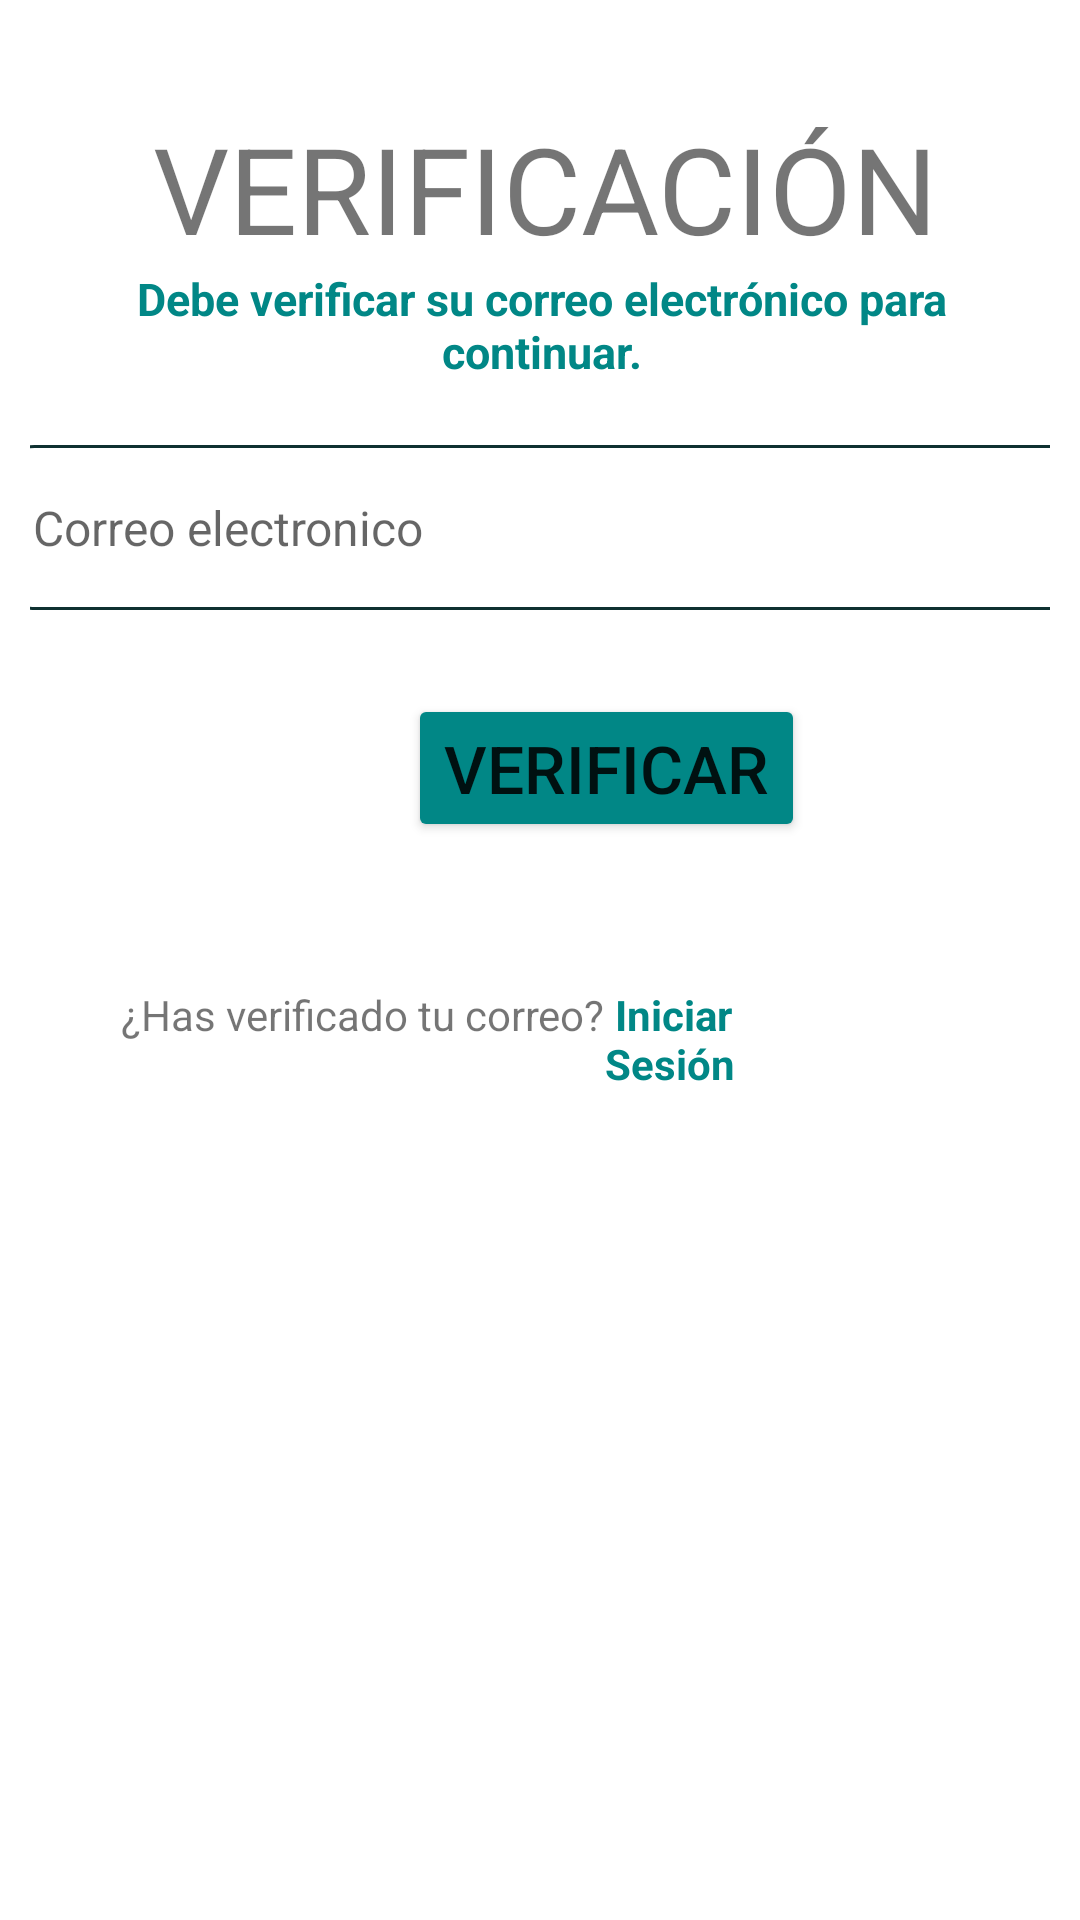

Android layout source for this screen:
<!-- AndroidManifest.xml: application theme Theme.Proyecto_Fin_Curso -->
<!-- res/layout/verificar_correo.xml -->
<?xml version="1.0" encoding="utf-8"?>
<androidx.constraintlayout.widget.ConstraintLayout xmlns:android="http://schemas.android.com/apk/res/android"
    xmlns:app="http://schemas.android.com/apk/res-auto"
    xmlns:tools="http://schemas.android.com/tools"
    android:layout_width="match_parent"
    android:layout_height="match_parent"
    android:background="@drawable/bottom_sheet_redondo">

    <LinearLayout
        android:id="@+id/linearLayout3"
        android:layout_width="wrap_content"
        android:layout_height="wrap_content"
        android:layout_marginTop="48dp"
        android:layout_marginEnd="70dp"
        app:layout_constraintEnd_toEndOf="parent"
        app:layout_constraintTop_toBottomOf="@+id/boton_verificar"
        tools:ignore="MissingConstraints">

        <TextView
            android:layout_width="wrap_content"
            android:layout_height="wrap_content"
            android:layout_marginLeft="100dp"
            android:text="¿Has verificado tu correo?" />

        <TextView
            android:id="@+id/ir_pantalla_inicioSesion_Verificar"
            android:layout_width="wrap_content"
            android:layout_height="wrap_content"
            android:text=" Iniciar Sesión"
            android:textColor="@color/teal_700"
            android:textStyle="bold" />
    </LinearLayout>

    <TextView
        android:id="@+id/textTituloVerificar"
        android:layout_width="wrap_content"
        android:layout_height="wrap_content"
        android:layout_marginStart="79dp"
        android:layout_marginTop="36dp"
        android:layout_marginEnd="75dp"
        android:text="VERIFICACIÓN"
        android:textSize="40dp"
        app:layout_constraintEnd_toEndOf="parent"
        app:layout_constraintStart_toStartOf="parent"
        app:layout_constraintTop_toTopOf="parent" />

    <TextView
        android:id="@+id/textViewMensajeVerificacion"
        android:layout_width="match_parent"
        android:layout_height="wrap_content"
        android:layout_marginStart="1dp"
        android:text="Debe verificar su correo electrónico para continuar."
        android:textSize="15dp"
        android:textAlignment="center"
        app:layout_constraintStart_toStartOf="parent"
        app:layout_constraintTop_toBottomOf="@+id/textTituloVerificar"
        android:textColor="@color/teal_700"
        android:textStyle="bold"/>

    <EditText
        android:id="@+id/login_correo_verificar"
        android:layout_width="360dp"
        android:layout_height="55dp"
        android:layout_marginStart="46dp"
        android:layout_marginTop="21dp"
        android:layout_marginEnd="45dp"
        android:background="@drawable/custom_input"
        android:drawablePadding="12dp"
        android:hint="Correo electronico"
        android:inputType="textEmailAddress"
        android:paddingLeft="10dp"
        android:textSize="16dp"
        app:layout_constraintEnd_toEndOf="parent"
        app:layout_constraintStart_toStartOf="parent"
        app:layout_constraintTop_toBottomOf="@+id/textViewMensajeVerificacion" />

    <Button
        android:id="@+id/boton_verificar"
        android:layout_width="wrap_content"
        android:layout_height="wrap_content"
        android:layout_marginStart="126dp"
        android:layout_marginTop="28dp"
        android:backgroundTint="@color/teal_700"
        android:text="VERIFICAR"
        android:textSize="22dp"
        app:cornerRadius="10dp"
        app:layout_constraintStart_toStartOf="parent"
        app:layout_constraintTop_toBottomOf="@+id/login_correo_verificar" />

    <TextView
        android:id="@+id/textView"
        android:layout_width="wrap_content"
        android:layout_height="wrap_content"
        android:layout_marginStart="176dp"
        android:layout_marginTop="50dp"
        android:text=""
        app:layout_constraintStart_toStartOf="parent"
        app:layout_constraintTop_toBottomOf="@+id/linearLayout3"
        tools:visibility="invisible" />


</androidx.constraintlayout.widget.ConstraintLayout>
<!-- resources referenced by this layout -->
<resources>
  <color name="teal_700">#FF018786</color>
  <!-- drawable bottom_sheet_redondo (drawable) -->
  <?xml version="1.0" encoding="utf-8"?>
  <shape xmlns:android="http://schemas.android.com/apk/res/android"
      android:shape="rectangle">
  
      <solid android:color="@color/white"></solid>
      <corners
          android:topLeftRadius="20dp"
          android:topRightRadius="20dp"/>
      <padding android:left="10dp" android:right="10dp"/>
  </shape>
  <!-- drawable custom_input (drawable) -->
  <?xml version="1.0" encoding="utf-8"?>
  <selector xmlns:android="http://schemas.android.com/apk/res/android">
  
      <item android:state_enabled="true" android:state_focused="true">
          <shape android:shape="rectangle">
              <solid android:color="@android:color/white"/>
              <corners android:radius="10dp"/>
              <stroke android:color="@color/teal_700" android:width="1.5dp"/>
          </shape>
      </item>
  
      <item android:state_enabled="true" >
          <shape android:shape="rectangle">
              <solid android:color="@android:color/white"/>
              <corners android:radius="10dp"/>
              <stroke android:color="#0F3131" android:width="1dp"/>
          </shape>
      </item>
  </selector>
  <style name="Theme.Proyecto_Fin_Curso" parent="Theme.MaterialComponents.DayNight.DarkActionBar">
          
          <item name="colorPrimary">@color/color_principal</item>
          <item name="colorPrimaryVariant">@color/purple_700</item>
          <item name="colorOnPrimary">@color/white</item>
          
          <item name="colorSecondary">@color/teal_200</item>
          <item name="colorSecondaryVariant">@color/teal_700</item>
          <item name="colorOnSecondary">@color/black</item>
          
          <item name="android:statusBarColor">?attr/colorPrimaryVariant</item>
          
      </style>
  <color name="white">#FFFFFFFF</color>
  <color name="color_principal">#199180</color>
  <color name="purple_700">#39987A</color>
  <color name="teal_200">#FF03DAC5</color>
  <color name="black">#FF000000</color>
</resources>
